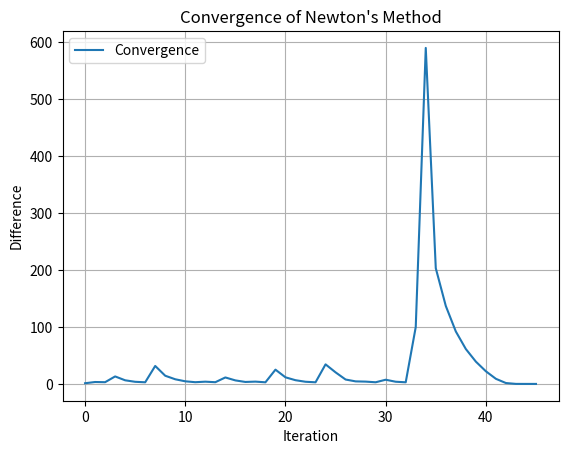

This figure's Python source: (Note: this script raises an exception after producing the figure.)
import numpy as np

def Vec(X):
        """Vectorize a matrix X (column-major ordering)."""
        return X.reshape(-1, 1, order='F') 
    
class NewtonSolver(object):
    def __init__(self, n, p):
        """
        Initializes the class with parameters.
        """
        self.n = n
        self.p = p

    def term2(self, u, params):
        """
        Implements:
        ∂/∂u(t) [ z^T A_tilde^T P^z A_tilde z ]
        = z1^T (A ⊗ B + B ⊗ A)^T Pz21 A z1
            + z1^T (A ⊗ B + B ⊗ A) Pz12^T A z1
            + z1^T (A ⊗ B + B ⊗ A)^T Pz22 (A ⊗ A) z2
            + z1^T (A ⊗ B + B ⊗ A)^T Pz22^T (A ⊗ A) z2
            + z1^T (A ⊗ B + B ⊗ A)^T Pz22 (A ⊗ (B u) + (B u) ⊗ A) z1
            + z1^T (A ⊗ B + B ⊗ A)^T Pz22^T (A ⊗ (B u) + (B u) ⊗ A) z1
        """
        n, p = self.n, self.p
        z1   = params['z1']    # z₁(t), assumed shape (n,)
        z2   = params['z2']    # z₂(t), assumed shape (n^2, 1)
        A    = params['A']     # matrix A, shape (n, n)
        B    = params['B']     # matrix B, shape (n, p)
        Pz21 = params['Pz21']  # block of P^z(t+1), shape (n^2, n)
        Pz12 = params['Pz12']  # block of P^z(t+1), shape (n, n^2)
        Pz22 = params['Pz22']  # block of P^z(t+1), shape (n^2, n^2)
        
        Bu = B @ u  # shape (n,1)
        
        # K = (A ⊗ B + B ⊗ A)
        K = np.kron(A, B) + np.kron(B, A) # shape (n^2, np)
        
        T2_1 = np.einsum('ij,jkq->ikq', z1.T, np.reshape(K.T, (n, p, n**2))) @ Pz21 @ (A @ z1)
        T2_2 = np.einsum('ijk,kpn->ijn', np.einsum('ij,jkpn->ipn', z1.T, np.reshape(K, (n, n, p, n))), np.reshape(Pz12.T, (n,n,n))) @ A @ z1
        
        kron_AA = np.kron(A, A) # shape (n^2, n^2)
        T2_3 = np.einsum('ij,jkq->ikq', z1.T, np.reshape(K.T, (n, p, n**2))) @ Pz22 @ kron_AA @ z2
        T2_4 = np.einsum('ij,jkq->ikq', z1.T, np.reshape(K.T, (n, p, n**2))) @ Pz22.T @ kron_AA @ z2
        
        # Compute (A ⊗ (B u) + (B u) ⊗ A)
        kron_term = np.kron(A, Bu) + np.kron(Bu, A) # shape (n^2, n)
        
        T2_5 = np.einsum('ij,jkq->ikq', z1.T, np.reshape(K.T, (n, p, n**2))) @ Pz22 @ kron_term @ z1
        T2_6 = np.einsum('ij,jkq->ikq', z1.T, np.reshape(K.T, (n, p, n**2))) @ Pz22.T @ kron_term @ z1
        
        # sum all components
        result = T2_1 + T2_2 + T2_3 + T2_4 + T2_5 + T2_6
        return result

    def term3(self, u, params):
        """
        Implements the derivative:
        ∂/∂u [ 2 z(t)^T A_tilde(t)^T P^z(t+1) u_tilde(t) ]
        = 2 [ B^T Pz11^T A z1 
            + B^T Pz21 ( (A⊗A) z2 )
            + B^T Pz21^T ( (A⊗(B u) + (B u)⊗A) z1 )
            + z1^T ( (A⊗B + B⊗A)^T Pz21 B u )
            + ( (I_p⊗u^T + u^T⊗I_p) ( (B⊗B)^T Pz12^T A z1 ) )
            + ( (I_p⊗u^T + u^T⊗I_p) ( (B⊗B)^T Pz22^T ( (A⊗(B u) + (B u)⊗A) z1 ) ) )
            + ( (I_p⊗u^T + u^T⊗I_p) ( (B⊗B)^T Pz22^T ( (A⊗A) z2 ) ) )
            + z1^T ( (A⊗B + B⊗A)^T Pz22 Vec(B u u^T B^T + W) ) ]
        """
        n, p = self.n, self.p
        z1 = params['z1']         # (n,)
        A  = params['A']          # (n x n)
        B  = params['B']          # (n x p)
        Pz11 = params['Pz11']
        Pz21 = params['Pz21']
        Pz12 = params['Pz12']
        Pz22 = params['Pz22']
        W = params['W']
        p = B.shape[1]
        
        Bu = B @ u               # (n,)
        z2 = params['z2']        # (n^2,) (assuming proper stacking)
        
        # T3_1: 2 * B^T Pz11^T A z1
        T3_1 = 2 * (B.T @ Pz11.T @ (A @ z1))
        # T3_2: 2 * B^T Pz21 ( (A⊗A) z2 )
        T3_2 = 2 * (np.einsum('ij,jkq->iq', np.einsum('ij,jkq->iq', B.T, np.reshape(Pz21, (n,n,n))), np.reshape(np.kron(A, A), (n,n,n**2))) @ z2)
        # T3_3: 2 * B^T Pz21^T ( (A⊗(B u) + (B u)⊗A) z1 )
        T3_3 = 2 * (B.T @ Pz21.T @ ((np.kron(A, Bu) + np.kron(Bu, A)) @ z1))
        # T3_4: 2 * z1^T ( (A⊗B + B⊗A)^T Pz21 (B u) )
        T3_4 = 2 * (np.einsum('ij,jkq->ikq', z1.T, np.reshape((np.kron(A, B) + np.kron(B, A)).T, (n,p,n**2))) @ Pz21 @ (B @ u))
        
        I_p = np.eye(p)
        kron_term = np.kron(B, B)
        # T3_5: 2 * ( (I_p⊗u^T + u^T⊗I_p) ( kron(B, B)^T Pz12^T A z1 ) )
        T3_5 = 2 * ((np.kron(I_p, u.T) + np.kron(u.T, I_p)) @ (kron_term.T @ Pz12.T @ (A @ z1)))
        # T3_6: 2 * ( (I_p⊗u^T + u^T⊗I_p) ( kron(B, B)^T Pz22^T ( (np.kron(A, Bu)+np.kron(Bu, A)) z1 ) ) )
        T3_6 = 2 * ((np.kron(I_p, u.T) + np.kron(u.T, I_p)) @ (kron_term.T @ Pz22.T @ ((np.kron(A, Bu) + np.kron(Bu, A)) @ z1)))
        # T3_7: 2 * ( (I_p⊗u^T + u^T⊗I_p) ( kron(B, B)^T Pz22^T ( (A⊗A) z2 ) ) )
        T3_7 = 2 * ((np.kron(I_p, u.T) + np.kron(u.T, I_p)) @ (kron_term.T @ Pz22.T @ (np.kron(A, A) @ z2)))
        # T3_8: 2 * z1^T ( (A⊗B + B⊗A)^T Pz22 Vec(B u u^T B^T + W) )
        # approximate B u u^T B^T by outer(Bu, Bu)
        T3_8 = 2 * (np.einsum('ij,jkq->ikq', z1.T, np.reshape((np.kron(A, B) + np.kron(B, A)).T, (n,p,n**2))) @ Pz22 @ Vec(B @ u @ u.T @ B.T + W))
        return T3_1 + T3_2 + T3_3 + T3_4 + T3_5 + T3_6 + T3_7 + T3_8

    def term4(self, u, params):
        """
        Implements the derivative:
        ∂/∂u [ ũ(t)^T P ũ(t) ]
        = 2 B^T Pz11 B u
        + (I_p⊗u^T + u^T⊗I_p)(B⊗B)^T Pz21 B u
        + (I_p⊗u^T + u^T⊗I_p)(B⊗B)^T Pz12^T B u
        + B^T Pz21^T Vec(B u u^T B^T + W)
        + B^T Pz12 Vec(B u u^T B^T + W)
        + (I_p⊗u^T + u^T⊗I_p)(B⊗B)^T Pz22 Vec(B u u^T B^T + W)
        + (I_p⊗u^T + u^T⊗I_p)(B⊗B)^T Pz22^T Vec(B u u^T B^T + W)
        """
        B = params['B']         # (n x p)
        p = B.shape[1]
        Pz11 = params['Pz11']
        Pz21 = params['Pz21']
        Pz12 = params['Pz12']
        Pz22 = params['Pz22']
        W = params['W']
        
        Bu = B @ u              # (n,)
        I_p = np.eye(p)
        kron_term = np.kron(B, B)
        
        # T4_1: 2 * B^T Pz11 B u
        T4_1 = 2 * (B.T @ Pz11 @ (B @ u))
        # T4_2: (I_p⊗u^T + u^T⊗I_p)(B⊗B)^T Pz21 B u
        T4_2 = (np.kron(I_p, u.T) + np.kron(u.T, I_p)) @ (kron_term.T @ Pz21 @ (B @ u))
        # T4_3: (I_p⊗u^T + u^T⊗I_p)(B⊗B)^T Pz12^T B u
        T4_3 = (np.kron(I_p, u.T) + np.kron(u.T, I_p)) @ (kron_term.T @ Pz12.T @ (B @ u))
        
        # Vec(B u u^T B^T + W)
        vec_term = Vec(np.outer(Bu, Bu) + W)
        
        # T4_4: B^T Pz21^T Vec(B u u^T B^T + W)
        T4_4 = B.T @ Pz21.T @ vec_term
        # T4_5: B^T Pz12 vec_term
        T4_5 = B.T @ Pz12 @ vec_term
        # T4_6: (I_p⊗u^T + u^T⊗I_p)(B⊗B)^T Pz22 vec_term
        T4_6 = (np.kron(I_p, u.T) + np.kron(u.T, I_p)) @ (kron_term.T @ Pz22 @ vec_term)
        # T4_7: (I_p⊗u^T + u^T⊗I_p)(B⊗B)^T Pz22^T vec_term
        T4_7 = (np.kron(I_p, u.T) + np.kron(u.T, I_p)) @ (kron_term.T @ Pz22.T @ vec_term)
        
        return T4_1 + T4_2 + T4_3 + T4_4 + T4_5 + T4_6 + T4_7

    def F(self, u, params):
        """
        Total gradient F(u) = 2 R u + term2 + term3 + term4.
        Here R is assumed provided in params.
        """
        R = params['R']
        t1 = 2 * R @ u
        t2 = self.term2(u, params)
        t3 = self.term3(u, params)
        t4 = self.term4(u, params)
        output = t1 + t2 + t3 + t4
        return output

    def approx_hessian(self,u, F_func, params, epsilon=1e-6):
        """
        Approximate Hessian H(u) = dF/du using finite differences.
        """
        p = self.p
        H = np.zeros((p, p, 1))
        f0 = F_func(u, params)
        for i in range(p):
            u_eps = u.copy() # shape (p,1)
            u_eps[i] += epsilon 
            f1 = F_func(u_eps, params)
            H[:, i, :] = ((f1 - f0) / epsilon)
        return H

    def newton_method(self, u0, params, epsilon=1e-6, max_iter=1000):
        """
        Run Newton's method for k iterations to solve F(u)=0.
        """
        diff_list = []
        u = u0.copy() # initial guess for u
        for iteration in range(max_iter):
            print(f"Iteration {iteration+1}")
            grad = self.F(u, params)
            Hessian = self.approx_hessian(u, self.F, params)
            # delta = grad / Hessian
            delta = np.linalg.solve(np.squeeze(Hessian), np.squeeze(grad)).reshape(-1, 1)
            u = u - delta  # update u
            diff = np.linalg.norm(delta)
            diff_list.append(diff)
            if diff < epsilon:
                print(f"Converged at iteration {iteration+1} with diff {diff} < {epsilon}")
                break
        # plot convergence
        import matplotlib.pyplot as plt
        plt.plot(diff_list, label='Convergence')
        plt.xlabel('Iteration')
        plt.ylabel('Difference')
        plt.title('Convergence of Newton\'s Method')
        plt.legend()
        plt.grid()
        plt.savefig('LQG_QKF/newton_methd_convergence_plot.png')
        print('last diff:', diff_list[-1])
        # plt.show()
        
        return u

# main
if __name__ == "__main__":
    n = 3
    p = 2
    newton = NewtonSolver(n, p)
    u0 = np.random.rand(p, 1)  # initial guess for u
    
    # Pz(t+1) = [[Pz11(t+1), Pz12(t+1)], 
    #            [Pz21(t+1), Pz22(t+1)]]
    
    # z(t) = [z1(t), z2(t)]
    
    params = {
        'z1': np.random.rand(n, 1), # augmented state vector
        'z2': np.random.rand(n**2, 1), # augmented state vector
        'A': np.random.rand(n, n), # state transition matrix
        'B': np.random.rand(n, p), # control input matrix
        'Q': np.random.rand(n + n**2, n + n**2),  # cost matrix for state
        'R': np.random.rand(p, p),  # cost matrix for control inputs
        
        # to be figured out:
        'Pz11': np.random.rand(n, n), # cost-to-go matrix, element 1
        'Pz21': np.random.rand(n**2, n), # cost-to-go matrix, element 2
        'Pz12': np.random.rand(n, n**2), # cost-to-go matrix, element 3
        'Pz22': np.random.rand(n**2, n**2), # cost-to-go matrix, element 4
        'W': np.random.rand(n, n),  # covariance matrix for process noise w 
        # 'V': np.random.rand(n, n),   # covariance matrix for measurement noise v
    }
    
    k = 100  # number of iterations
    result = newton.newton_method(u0, params)
    print("Final result: u =", result)
    
    
# to be checked and tested:
#   - check if the expression for term2, term3, and term4 are correct
#   - check if the gradient and Hessian are correct
#   - check if the test result is reasonable